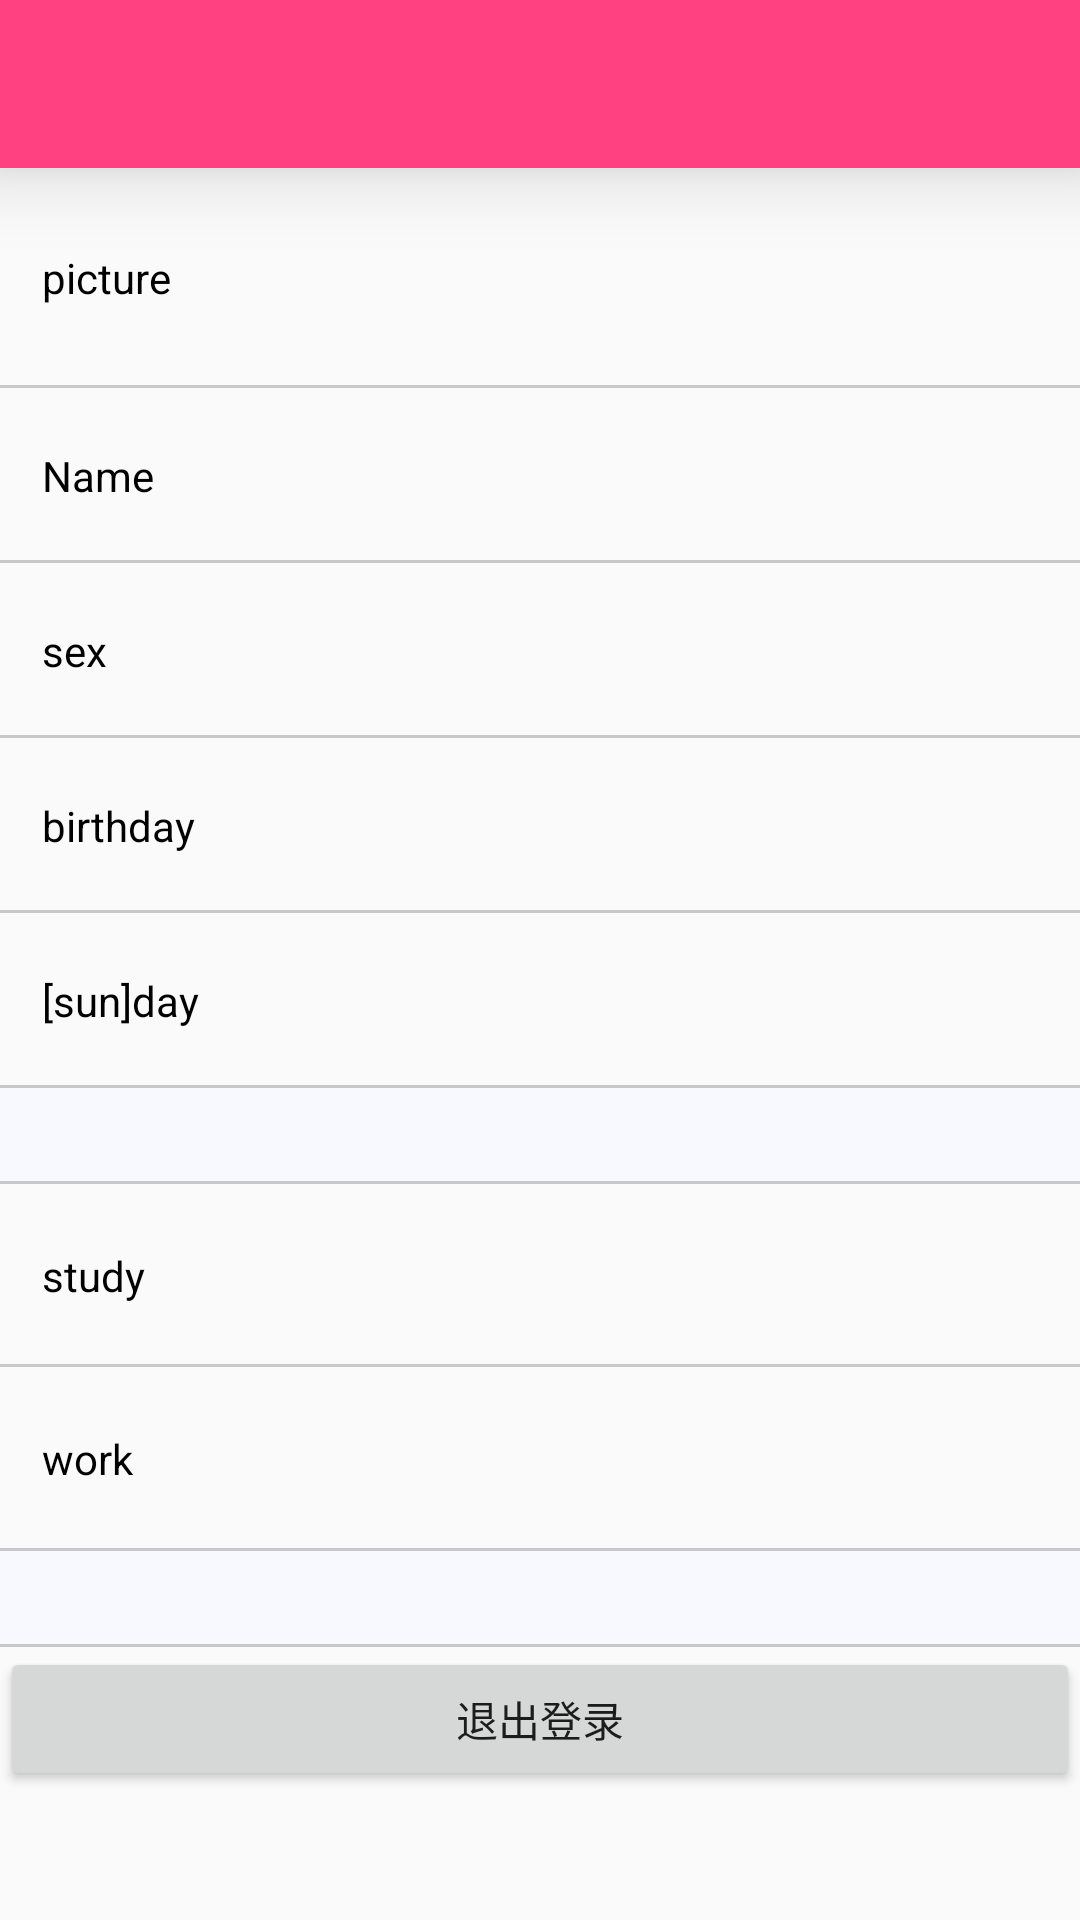

The Android layout XML behind this screen, and the referenced resources:
<!-- AndroidManifest.xml: application theme AppTheme -->
<!-- res/layout/activity_personal_.xml -->
<?xml version="1.0" encoding="utf-8"?>
<LinearLayout
    android:layout_width="match_parent"
    android:layout_height="match_parent"
    android:orientation="vertical"
    tools:context="main.zzy.com.moon_news.Personal_Activity"
    xmlns:android="http://schemas.android.com/apk/res/android"
    xmlns:tools="http://schemas.android.com/tools">

    <android.support.v7.widget.Toolbar
        android:id="@+id/personal_toolbar"
        android:layout_width="match_parent"
        android:layout_height="wrap_content"
        android:background="@color/colorAccent"
        android:elevation="16dp"
        android:titleTextColor="@string/personal">
    </android.support.v7.widget.Toolbar>





<RelativeLayout
    android:layout_width="match_parent"
    android:layout_height="47dp"
    android:layout_weight="0.1"
    android:id="@+id/personal_picture">
<TextView
    style="@style/personal_textview"
    android:text="@string/touxiang"
    android:layout_centerVertical="true" />

    <ImageView
        android:layout_width="wrap_content"
        android:layout_height="wrap_content"
        android:id="@+id/personal_icon"
        android:layout_alignParentRight="true"
        android:layout_marginRight="10dp"
        android:layout_centerVertical="true"/>

    <TextView
      style="@style/personal_down_line"/>
</RelativeLayout>

    <RelativeLayout
        android:layout_width="match_parent"
        android:layout_height="32dp"
        android:layout_weight="0.1"
        android:id="@+id/personal_name"
        >
        <TextView
            style="@style/personal_textview"
            android:text="@string/nicheng"
            android:layout_centerVertical="true" />
        <TextView
        style="@style/personal_i_text"
            android:id="@+id/dialog_text_name"/>
        <TextView
            style="@style/personal_down_line"/>
    </RelativeLayout>
    <RelativeLayout
        android:layout_width="match_parent"
        android:layout_height="32dp"
        android:layout_weight="0.1"
        android:id="@+id/personal_sex"
        >
        <TextView
            style="@style/personal_textview"
            android:text="@string/xingbie"
            android:layout_centerVertical="true" />
        <TextView
            style="@style/personal_i_text"
            android:id="@+id/personal_sex_text"/>
        <TextView
            style="@style/personal_down_line"/>
    </RelativeLayout>
    <RelativeLayout
        android:layout_width="match_parent"
        android:layout_height="32dp"
        android:layout_weight="0.1"
        android:id="@+id/personal_birthday"
        >
        <TextView
            style="@style/personal_textview"
            android:text="@string/birthday"
            android:layout_centerVertical="true" />
        <TextView
            style="@style/personal_i_text"
            android:id="@+id/dialog_text_birthday"/>
        <TextView
            style="@style/personal_down_line"/>
    </RelativeLayout>
    <RelativeLayout
        android:layout_width="match_parent"
        android:layout_height="32dp"
        android:layout_weight="0.1"
        android:id="@+id/personal_day"
        >
        <TextView
            style="@style/personal_textview"
            android:text="@string/qianming"
            android:layout_centerVertical="true" />
        <TextView
            style="@style/personal_i_text"
            android:id="@+id/dialog_text_day"/>
        <TextView
            style="@style/personal_down_line"/>
    </RelativeLayout>
<RelativeLayout
    android:layout_width="match_parent"
    android:layout_height="32dp"
    android:layout_weight="0.0001"
    android:background="@color/shallow_grey">
    <TextView
        style="@style/personal_down_line"/>
</RelativeLayout>

    <LinearLayout
        android:layout_width="match_parent"
        android:layout_height="32dp"
        android:layout_weight="0.8"
        android:orientation="vertical">

        <RelativeLayout
            android:layout_width="match_parent"
            android:layout_height="32dp"
            android:layout_weight="0.1"
            >
            <TextView
                style="@style/personal_textview"
                android:text="@string/xueli"
                android:layout_centerVertical="true" />
            <TextView
                style="@style/personal_down_line"/>
        </RelativeLayout>

        <RelativeLayout
            android:layout_width="match_parent"
            android:layout_height="32dp"
            android:layout_weight="0.1"
            android:id="@+id/personal_work"
            >
            <TextView
                style="@style/personal_textview"
                android:text="@string/hangye"
                android:layout_centerVertical="true" />
            <TextView
                style="@style/personal_down_line"/>
        </RelativeLayout>

<RelativeLayout
    android:layout_width="match_parent"
    android:layout_height="32dp"
    android:layout_weight="0.001"
    android:background="@color/shallow_grey">

    <TextView
        style="@style/personal_down_line"/>
</RelativeLayout>
<RelativeLayout
    android:layout_width="match_parent"
    android:layout_height="32dp"
    android:layout_weight="0.2">


    <Button
        android:layout_width="match_parent"
        android:layout_height="wrap_content"
        android:text="退出登录"
        android:onClick="personal_button"
        android:id="@+id/personal_button"/>
</RelativeLayout>

    </LinearLayout>



</LinearLayout>
<!-- resources referenced by this layout -->
<resources>
  <color name="colorAccent">#FF4081</color>
  <color name="shallow_grey">#F8F8FF</color>
  <string name="birthday">birthday</string>
  <string name="hangye">work</string>
  <string name="nicheng">Name</string>
  <string name="personal">个人中心</string>
  <string name="qianming">[sun]day</string>
  <string name="touxiang">picture</string>
  <string name="xingbie">sex</string>
  <string name="xueli">study</string>
  <style name="personal_down_line">
          <item name="android:layout_width">match_parent</item>
          <item name="android:layout_height">1dp</item>
          <item name="android:background">@color/black</item>
          <item name="android:layout_alignParentBottom">true</item>
  
      </style>
  <style name="personal_i_text">
         <item name="android:layout_width">wrap_content</item>
         <item name="android:layout_height">wrap_content</item>
         <item name="android:layout_centerVertical">true</item>
         <item name="android:layout_marginRight">16dp</item>
         <item name="android:layout_alignParentRight">true</item>
     </style>
  <style name="personal_textview">
           <item name="android:layout_width">wrap_content</item>
           <item name="android:layout_height">wrap_content</item>
           <item name="android:textColor">@android:color/black</item>
           <item name="android:layout_centerVertical">true</item>
           <item name="android:textSize">14sp</item>
           <item name="android:layout_marginLeft">14dp</item>
       </style>
  <style name="AppTheme" parent="Theme.AppCompat.Light.DarkActionBar">
          
          <item name="colorPrimary">@color/colorPrimary</item>
          <item name="colorPrimaryDark">@color/colorPrimaryDark</item>
          <item name="colorAccent">@color/colorAccent</item>
      </style>
  <color name="black">#33000000</color>
  <color name="colorPrimary">#3F51B5</color>
  <color name="colorPrimaryDark">#303F9F</color>
</resources>
